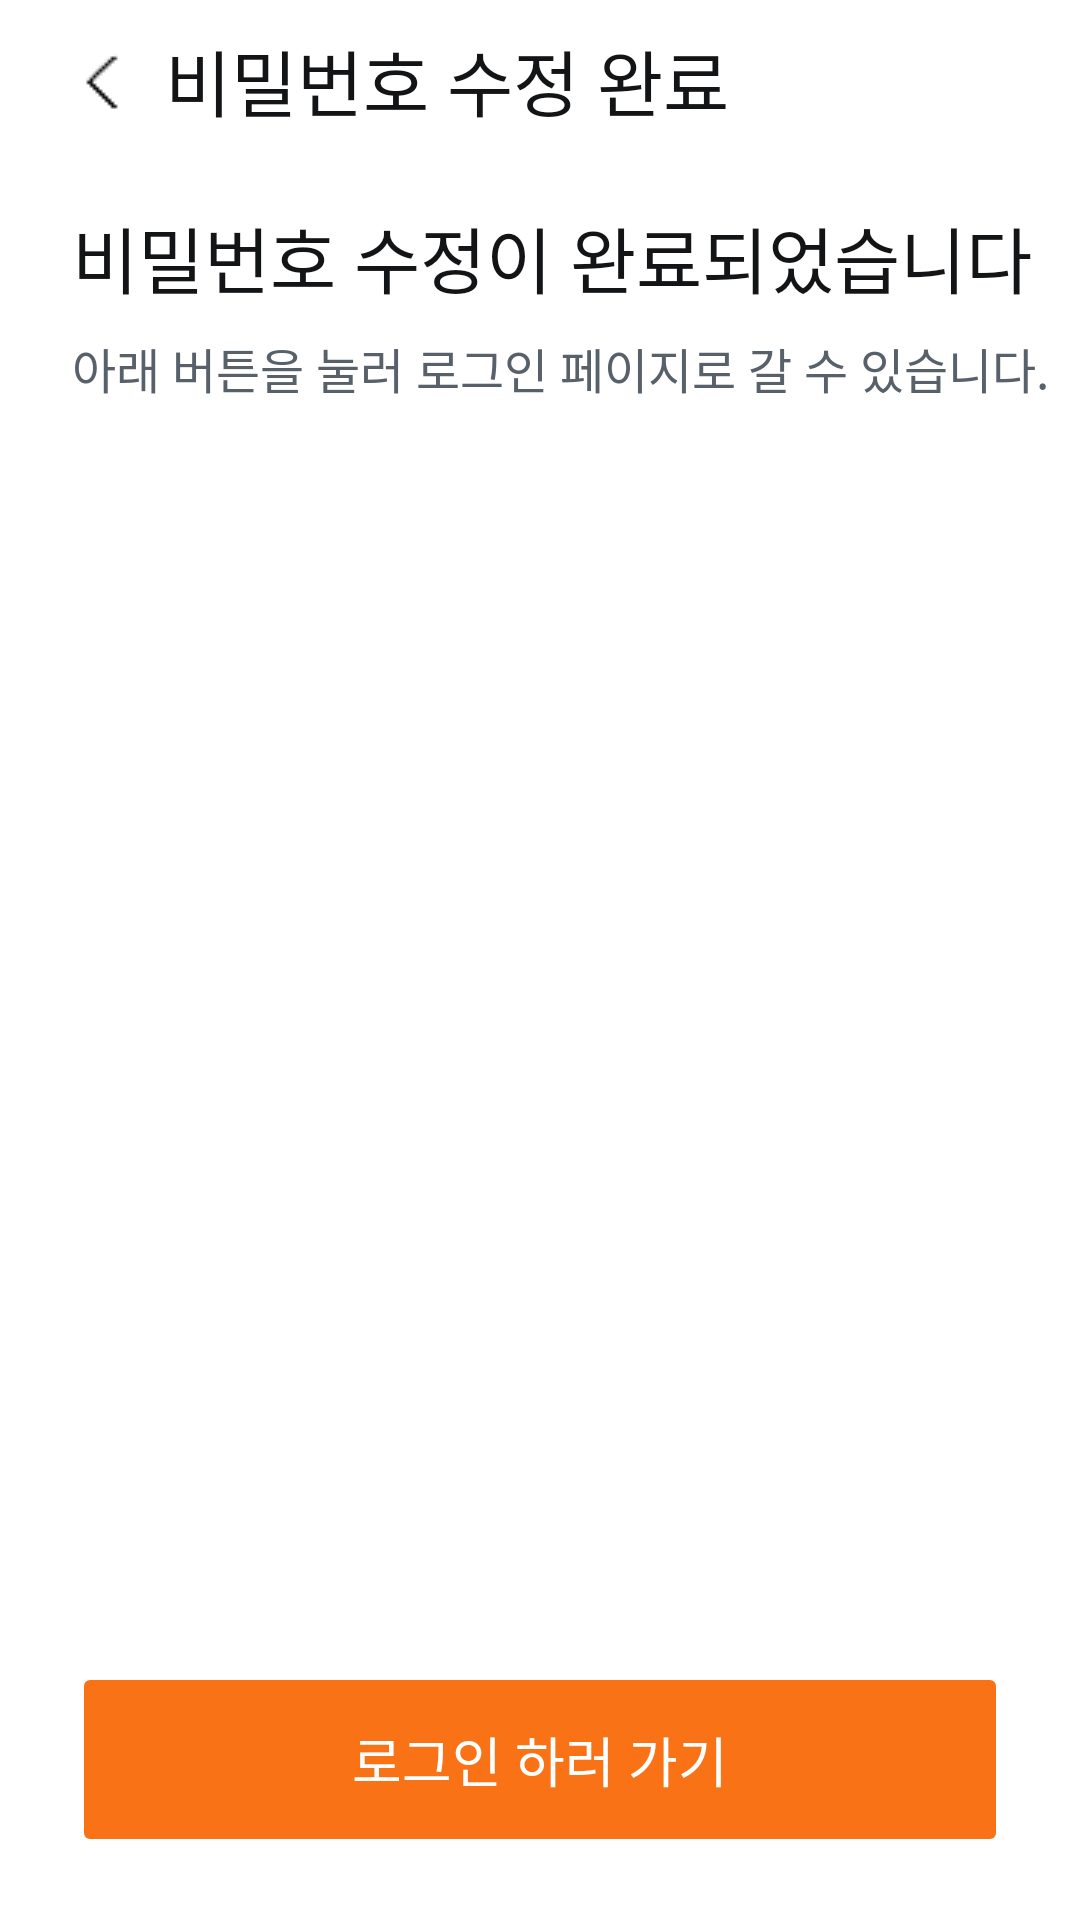

Reconstruct the res/layout file that produces this screen, plus the resources it refers to.
<!-- AndroidManifest.xml: application theme Theme.Smart_Safety_Management -->
<!-- res/layout/password_changed.xml -->
<?xml version="1.0" encoding="utf-8"?>
<androidx.constraintlayout.widget.ConstraintLayout xmlns:android="http://schemas.android.com/apk/res/android"
    android:layout_width="match_parent"
    android:layout_height="match_parent"
    xmlns:app="http://schemas.android.com/apk/res-auto"
    android:background="@color/base">

    
    <ImageButton
        android:id="@+id/backButton"
        android:layout_width="23dp"
        android:layout_height="29dp"
        android:layout_marginStart="24dp"
        android:layout_marginTop="12dp"
        android:background="?attr/selectableItemBackgroundBorderless"
        app:layout_constraintStart_toStartOf="parent"
        app:layout_constraintTop_toTopOf="parent"
        app:srcCompat="@drawable/icon_back"
        app:tint="@color/gray900_gray50"/>

    
    <TextView
        android:id="@+id/txt_password_changed"
        android:layout_width="wrap_content"
        android:layout_height="wrap_content"
        android:layout_marginStart="8dp"
        android:fontFamily="@font/pretendard_bold"
        android:text="비밀번호 수정 완료"
        android:letterSpacing="0"
        android:textColor="@color/gray900_gray50"
        android:textSize="24sp"
        app:layout_constraintBottom_toBottomOf="@id/backButton"
        app:layout_constraintStart_toEndOf="@id/backButton"
        app:layout_constraintTop_toTopOf="@id/backButton" />

    
    <TextView
        android:id="@+id/txt_message1"
        android:layout_width="wrap_content"
        android:layout_height="wrap_content"
        android:layout_marginStart="24dp"
        android:layout_marginTop="24dp"
        android:fontFamily="@font/pretendard_bold"
        android:text="비밀번호 수정이 완료되었습니다"
        android:letterSpacing="0"
        android:textColor="@color/gray900_gray50"
        android:textSize="24sp"
        app:layout_constraintStart_toStartOf="parent"
        app:layout_constraintTop_toBottomOf="@id/txt_password_changed" />

    
    <TextView
        android:id="@+id/txt_message2"
        android:layout_width="wrap_content"
        android:layout_height="wrap_content"
        android:layout_marginStart="24dp"
        android:layout_marginTop="8dp"
        android:fontFamily="@font/pretendard_medium"
        android:text="아래 버튼을 눌러 로그인 페이지로 갈 수 있습니다."
        android:letterSpacing="0"
        android:textColor="@color/gray700_gray400"
        android:textSize="16sp"
        app:layout_constraintStart_toStartOf="parent"
        app:layout_constraintTop_toBottomOf="@id/txt_message1" />

    
    <Button
        android:id="@+id/next_button"
        android:layout_width="0dp"
        android:layout_height="65dp"
        android:layout_marginStart="24dp"
        android:layout_marginEnd="24dp"
        android:layout_marginBottom="21dp"
        android:backgroundTint="#F97316"
        android:fontFamily="@font/pretendard_semibold"
        android:text="로그인 하러 가기"
        android:letterSpacing="0"
        android:textColor="@color/white_black"
        android:textSize="18sp"
        android:stateListAnimator="@null"
        app:cornerRadius="8dp"
        app:layout_constraintBottom_toBottomOf="parent"
        app:layout_constraintEnd_toEndOf="parent"
        app:layout_constraintStart_toStartOf="parent" />

</androidx.constraintlayout.widget.ConstraintLayout>
<!-- resources referenced by this layout -->
<resources>
  <color name="base">#FFFFFF</color>
  <color name="gray700_gray400">#58616A</color>
  <color name="gray900_gray50">#131416</color>
  <color name="white_black">#FFFFFF</color>
  <!-- drawable icon_back: png bitmap (drawable, 374 bytes) -->
  <style name="Theme.Smart_Safety_Management" parent="Theme.MaterialComponents.DayNight.NoActionBar">
  
          <item name="android:letterSpacing">0</item>
          <item name="materialButtonStyle">@style/Widget.App.Button</item>
  
          
          <item name="android:statusBarColor">@color/white</item>
          <item name="android:windowLightStatusBar">true</item>
      </style>
  <style name="Widget.App.Button" parent="Widget.MaterialComponents.Button">
          <item name="android:textAllCaps">false</item>
          <item name="android:letterSpacing">0</item>
      </style>
  <color name="white">#FFFFFF</color>
</resources>
